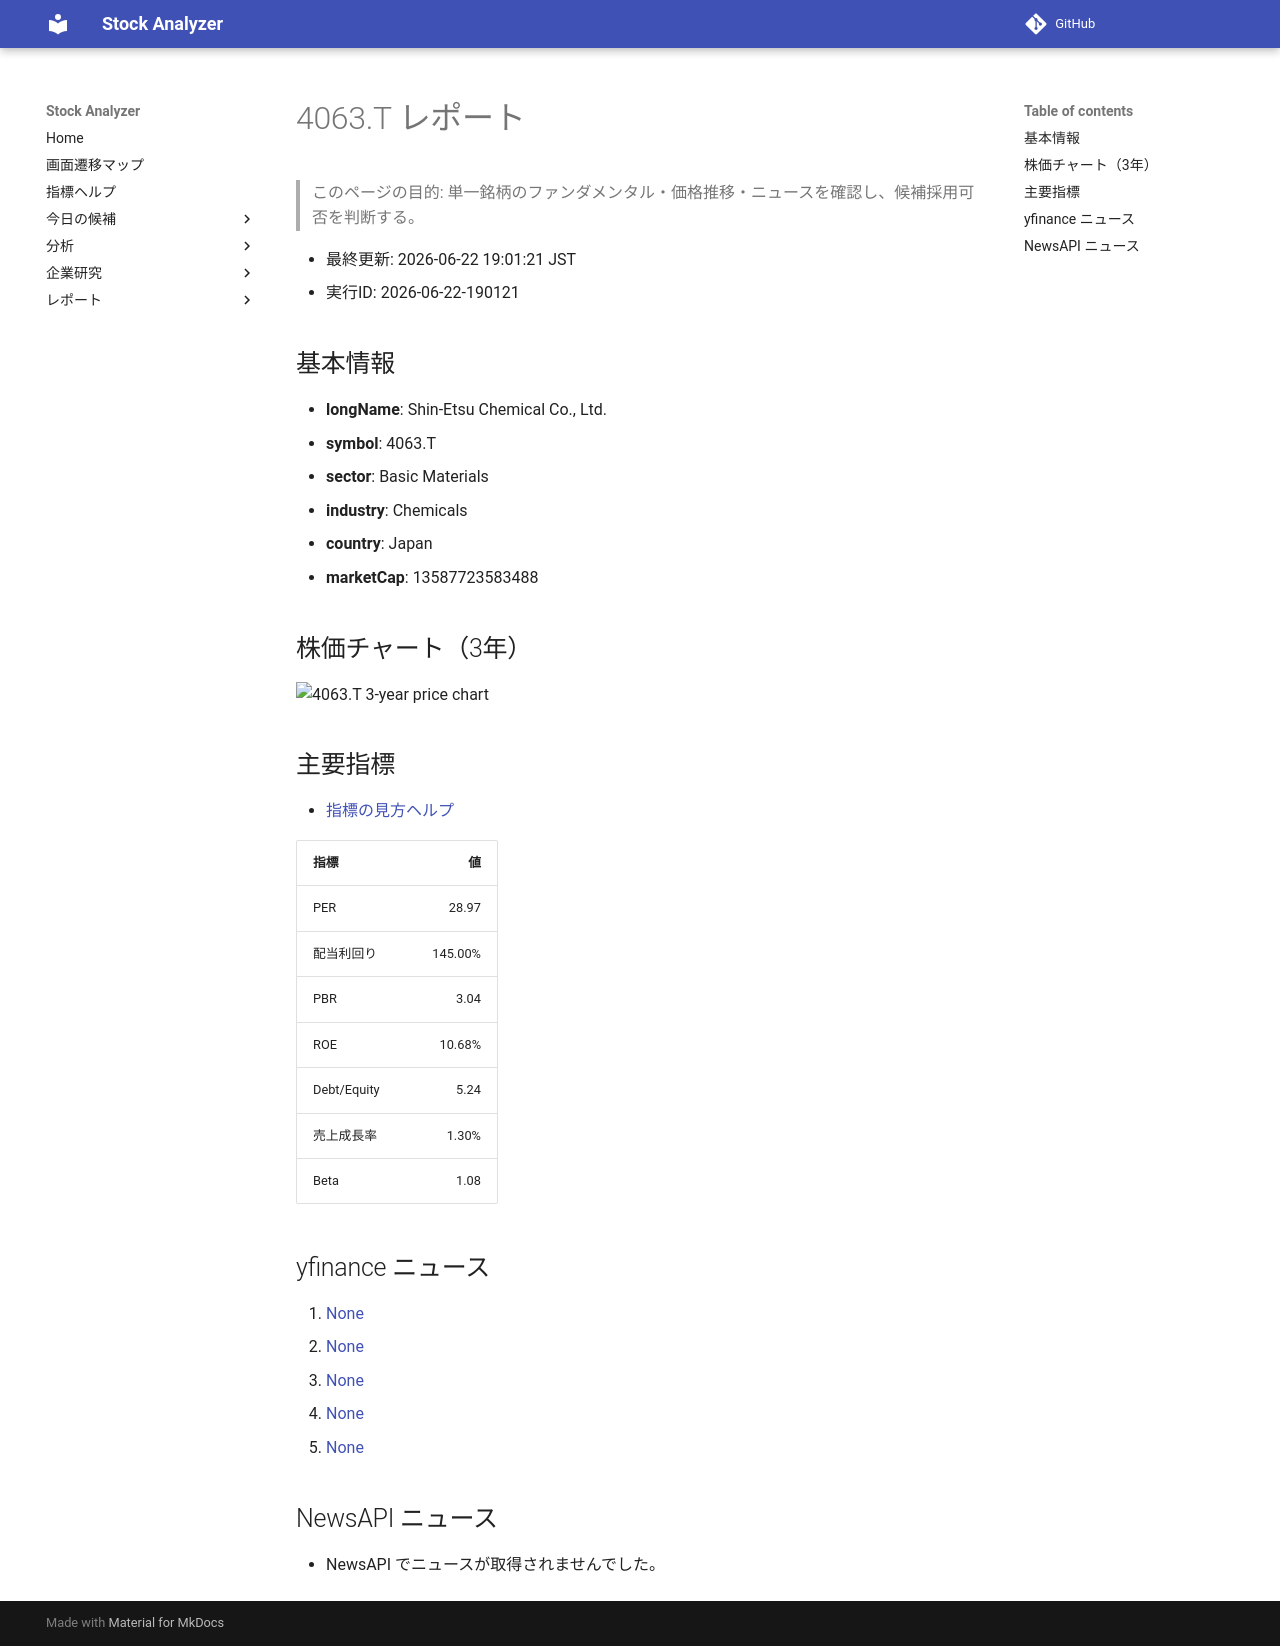

repository: Yumi-note/Making-APP · page: reports/2026-06-22/190121/4063_T/index.html · generator: mkdocs

# 4063.T レポート

> このページの目的: 単一銘柄のファンダメンタル・価格推移・ニュースを確認し、候補採用可否を判断する。

- 最終更新: 2026-06-22 19:01:21 JST
- 実行ID: 2026-06-22-190121

## 基本情報

- **longName**: Shin-Etsu Chemical Co., Ltd.
- **symbol**: 4063.T
- **sector**: Basic Materials
- **industry**: Chemicals
- **country**: Japan
- **marketCap**: 13587723583488

## 株価チャート（3年）

![4063.T 3-year price chart](4063_T_3y.png)

## 主要指標

- [指標の見方ヘルプ](../../../../indicators.md)

| 指標 | 値 |
|---|---:|
| PER | 28.97 |
| 配当利回り | 145.00% |
| PBR | 3.04 |
| ROE | 10.68% |
| Debt/Equity | 5.24 |
| 売上成長率 | 1.30% |
| Beta | 1.08 |

## yfinance ニュース

1. [None](None)
2. [None](None)
3. [None](None)
4. [None](None)
5. [None](None)

## NewsAPI ニュース

- NewsAPI でニュースが取得されませんでした。
